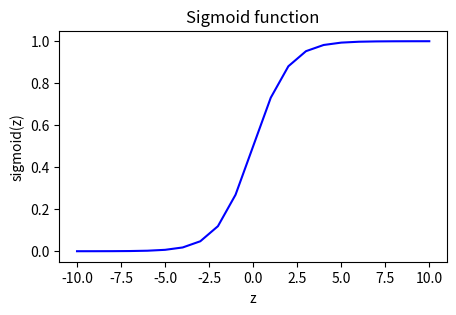

Recreate this plot in Python.
import numpy as np
import pandas as pd
import matplotlib.pyplot as plt

def sigmoid(z):
    exp = 1/(1+np.exp(-z))
    return exp

arr = np.arange(-10,11)
g_z = sigmoid(arr)
np.set_printoptions(precision=4)
print("Input (z), Sigmoid(z)")
print(np.c_[arr,g_z])


# PLOTTING

fig,axe = plt.subplots(1,1,figsize=(5,3))
axe.plot(arr, g_z, c="b")
axe.set_title("Sigmoid function")
axe.set_ylabel('sigmoid(z)')
axe.set_xlabel('z')
plt.show()
